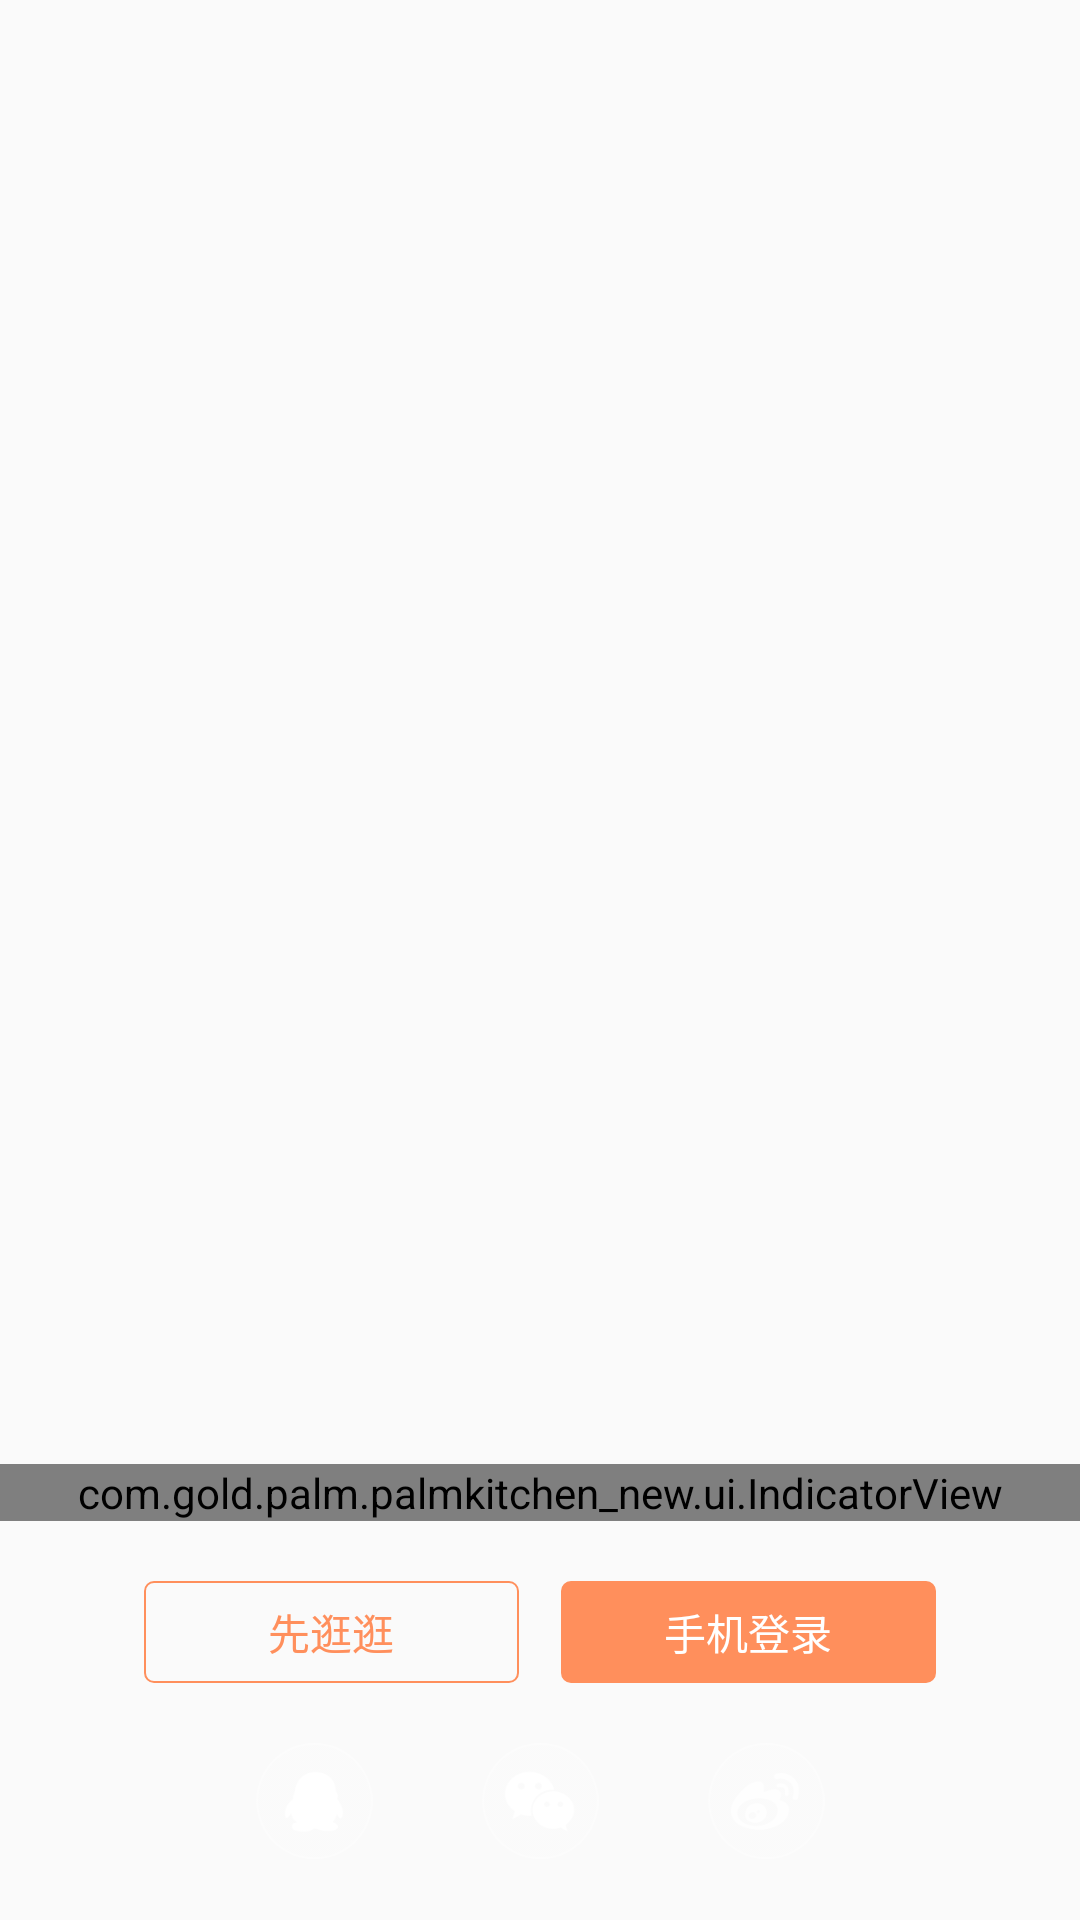

This screen was rendered from an Android layout file. Write that file and the resources it references.
<!-- AndroidManifest.xml: application theme AppTheme -->
<!-- res/layout/activity_guide.xml -->
<?xml version="1.0" encoding="utf-8"?>
<RelativeLayout xmlns:android="http://schemas.android.com/apk/res/android"
    xmlns:zc="http://schemas.android.com/apk/res-auto"
    android:id="@+id/id_root_bg"
    android:layout_width="match_parent"
    android:layout_height="match_parent">

    <android.support.v4.view.ViewPager
        android:id="@+id/guide_view_pager"
        android:layout_width="match_parent"
        android:layout_height="match_parent" />

    <LinearLayout
        android:layout_width="match_parent"
        android:layout_height="152.0dp"
        android:layout_alignParentBottom="true"
        android:orientation="vertical">

        <com.gold.palm.palmkitchen_new.ui.IndicatorView
            android:id="@+id/guide_indicator"
            android:layout_width="match_parent"
            android:layout_height="wrap_content"
            android:layout_marginBottom="20.0dp"
            zc:back_color="#D2D2D2"
            zc:front_color="#FF834B"
            zc:gravity="center"
            zc:scale="6dp"
            zc:space="6dp"
            zc:type="oval" />

        <LinearLayout
            android:id="@+id/guide_btn_layout"
            android:layout_width="match_parent"
            android:layout_height="34.0dp"
            android:layout_alignParentBottom="true"
            android:layout_marginBottom="20.0dp"
            android:gravity="center"
            android:orientation="horizontal">

            <TextView
                android:layout_width="125.0dp"
                android:layout_height="match_parent"
                android:background="@drawable/main_color_trans_bg"
                android:clickable="true"
                android:gravity="center"
                android:onClick="guideSkip"
                android:text="@string/no_login"
                android:textColor="@color/main_color"
                android:textSize="@dimen/main_text_42" />

            <TextView
                android:layout_width="125.0dp"
                android:layout_height="match_parent"
                android:layout_marginLeft="14.0dp"
                android:background="@drawable/main_color_conner_3_bg"
                android:clickable="true"
                android:gravity="center"
                android:onClick="guideLogin"
                android:text="@string/login_mobile"
                android:textColor="@android:color/white"
                android:textSize="@dimen/main_text_42" />
        </LinearLayout>

        <LinearLayout
            android:layout_width="match_parent"
            android:layout_height="wrap_content"
            android:layout_marginBottom="20.0dp"
            android:gravity="center"
            android:orientation="horizontal">

            <ImageView
                android:layout_width="wrap_content"
                android:layout_height="wrap_content"
                android:clickable="true"
                android:onClick="qqLogin"
                android:src="@drawable/selector_login_qq" />

            <ImageView
                android:layout_width="wrap_content"
                android:layout_height="wrap_content"
                android:layout_marginLeft="30.0dp"
                android:clickable="true"
                android:onClick="wxLogin"
                android:src="@drawable/selector_login_wx" />

            <ImageView
                android:layout_width="wrap_content"
                android:layout_height="wrap_content"
                android:layout_marginLeft="30.0dp"
                android:clickable="true"
                android:onClick="xlLogin"
                android:src="@drawable/selector_login_xl" />
        </LinearLayout>
    </LinearLayout>
</RelativeLayout>
<!-- resources referenced by this layout -->
<resources>
  <color name="main_color">#ffff8f5c</color>
  <dimen name="main_text_42">14.0sp</dimen>
  <!-- drawable main_color_conner_3_bg (drawable) -->
  <?xml version="1.0" encoding="utf-8"?>
  <shape android:shape="rectangle"
    xmlns:android="http://schemas.android.com/apk/res/android">
      <corners android:radius="3.0dip" />
      <solid android:color="@color/main_color" />
      <stroke android:width="0.70000005dip" android:color="@color/main_color" />
  </shape>
  <!-- drawable main_color_trans_bg (drawable) -->
  <?xml version="1.0" encoding="utf-8"?>
  <shape android:shape="rectangle"
    xmlns:android="http://schemas.android.com/apk/res/android">
      <corners android:radius="3.0dip" />
      <solid android:color="@android:color/transparent" />
      <stroke android:width="0.70000005dip" android:color="@color/main_color" />
  </shape>
  <!-- drawable selector_login_qq (drawable) -->
  <?xml version="1.0" encoding="utf-8"?>
  <selector xmlns:android="http://schemas.android.com/apk/res/android">
      <item android:drawable="@mipmap/icon_qq_login_p" android:state_pressed="true" />
      <item android:drawable="@mipmap/icon_qq_login_n" android:state_pressed="false" />
  </selector>
  <!-- drawable selector_login_wx (drawable) -->
  <?xml version="1.0" encoding="utf-8"?>
  <selector xmlns:android="http://schemas.android.com/apk/res/android">
      <item android:drawable="@mipmap/icon_wx_login_p" android:state_pressed="true" />
      <item android:drawable="@mipmap/icon_wx_login_n" android:state_pressed="false" />
  </selector>
  <!-- drawable selector_login_xl (drawable) -->
  <?xml version="1.0" encoding="utf-8"?>
  <selector xmlns:android="http://schemas.android.com/apk/res/android">
      <item android:drawable="@mipmap/icon_xl_login_p" android:state_pressed="true" />
      <item android:drawable="@mipmap/icon_xl_login_n" android:state_pressed="false" />
  </selector>
  <string name="login_mobile">手机登录</string>
  <string name="no_login">先逛逛</string>
  <style name="AppTheme" parent="Theme.AppCompat.Light.NoActionBar">
          
          <item name="colorPrimary">@color/unselected</item>
          <item name="colorPrimaryDark">@color/main_bg</item>
          <item name="colorAccent">@color/colorAccent</item>
      </style>
  <color name="unselected">#7C7C7C</color>
  <color name="main_bg">@android:color/white</color>
  <color name="colorAccent">#FF4081</color>
</resources>
